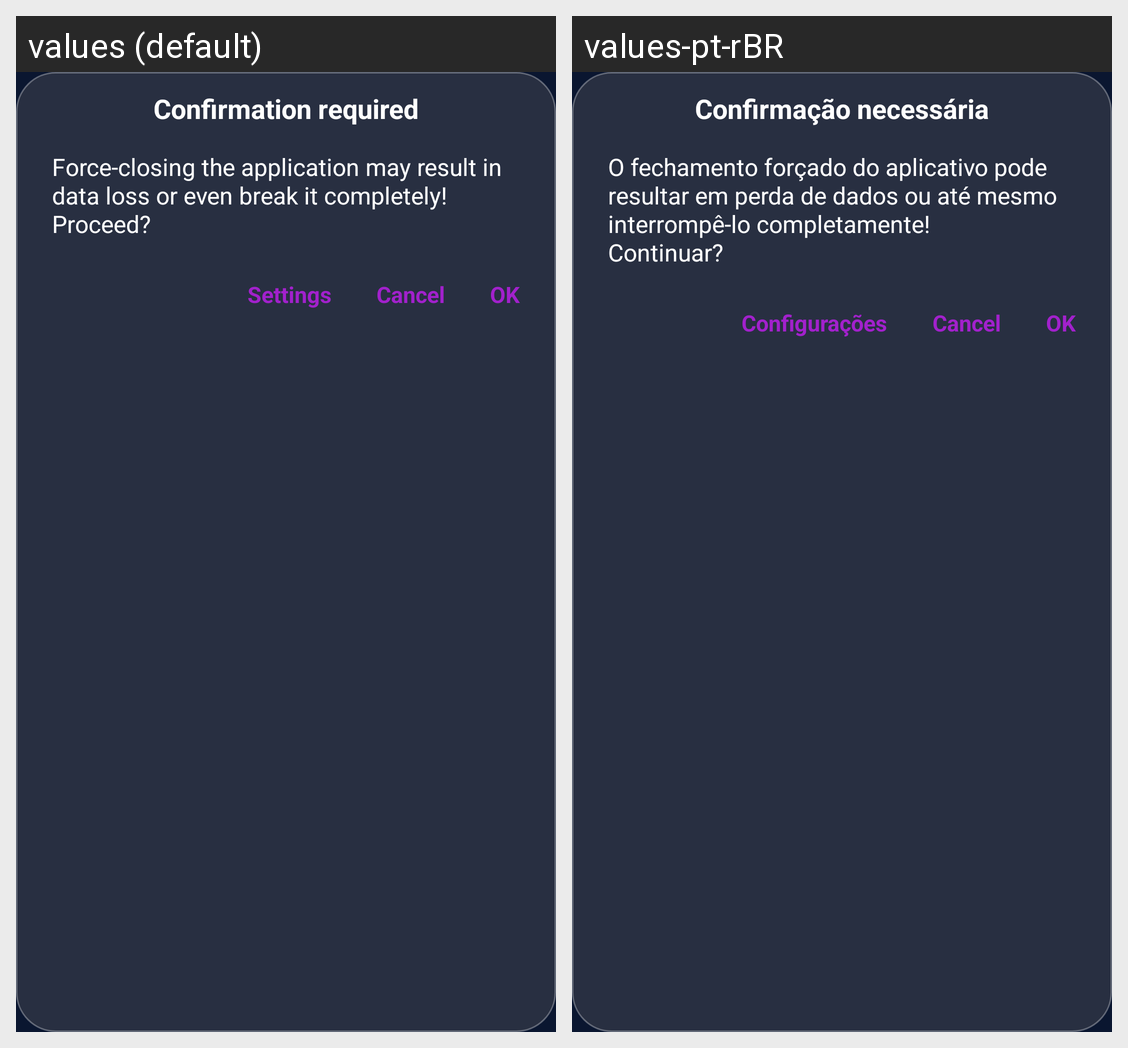

Translations of the strings shown on this Android screen, per locale in the grid:
Android screen res/layout/dialog_gameplay_confirmation.xml rendered under 2 locales, left to right: values (default), values-pt-rBR. Device: Nexus 5 (rendered at 1080×1920; each locale shown at half size, 540×960, under a caption strip naming it); theme AppTheme.
Strings drawn on this screen, with the default value and each locale's value (text and hints the layout hard-codes, and strings that could not be matched under every locale, appear in the picture but are not listed):

CONFIRMATION_REQUIRED
  values: Confirmation required
  values-pt-rBR: Confirmação necessária

FORCE_CLOSE_CONFIRMATION
  values: Force-closing the application may result in data loss or even break it completely!
      Proceed?
  values-pt-rBR: O fechamento forçado do aplicativo pode resultar em perda de dados ou até mesmo interrompê-lo completamente!
      Continuar?

action_settings
  values: Settings
  values-pt-rBR: Configurações
